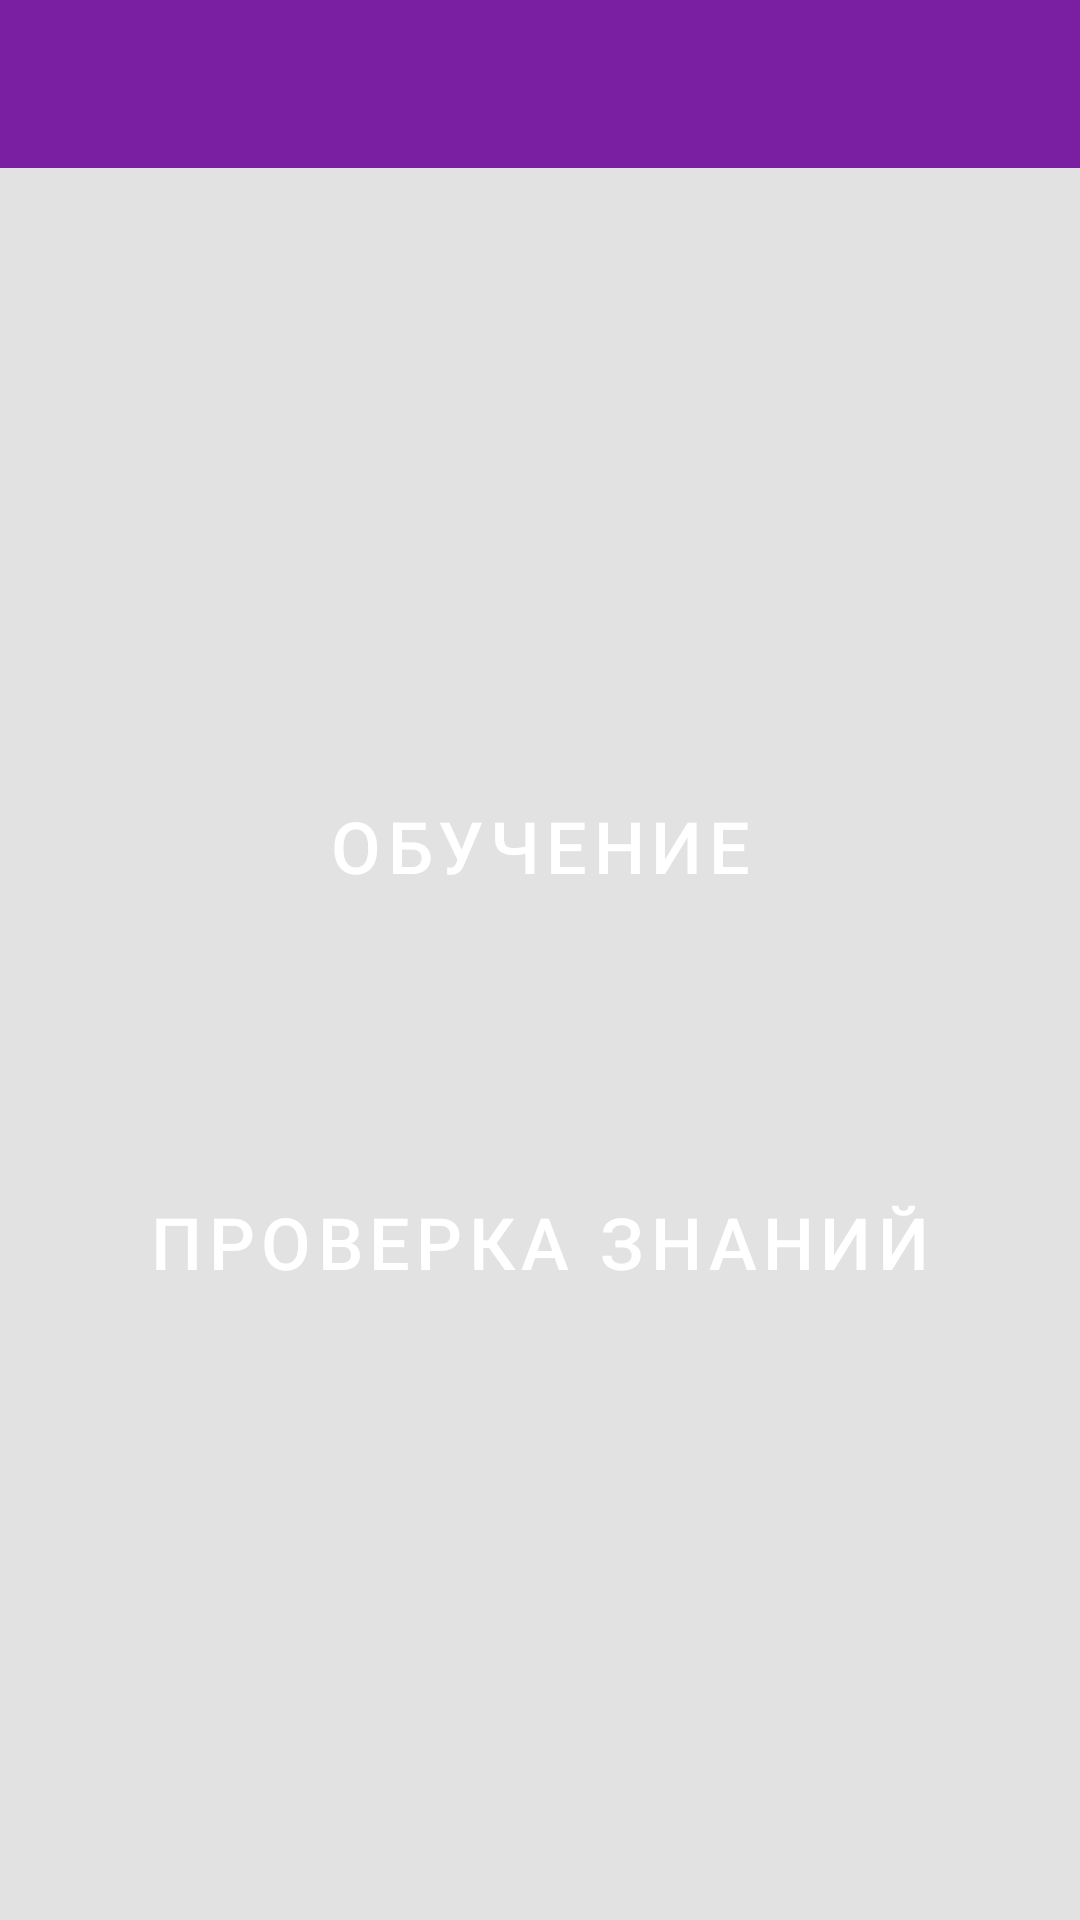

The Android layout XML behind this screen, and the referenced resources:
<!-- AndroidManifest.xml: application theme AppTheme -->
<!-- res/layout/main_activity.xml -->
<?xml version="1.0" encoding="utf-8"?>
<LinearLayout xmlns:android="http://schemas.android.com/apk/res/android"
              android:orientation="vertical"
              android:layout_width="match_parent"
              android:layout_height="match_parent">

    <include layout="@layout/toolbar"/>

    <LinearLayout android:layout_width="match_parent"
                  android:layout_height="match_parent"
                  android:orientation="vertical"
                  android:paddingLeft="24dp"
                  android:paddingRight="24dp"
                  android:gravity="center_vertical">

        <Button
                android:id="@+id/training"
                style="@style/Widget.MaterialComponents.Button.UnelevatedButton"
                android:layout_width="match_parent"
                android:layout_height="100dp"
                android:textSize="24dp"
                android:layout_marginBottom="32dp"
                android:text="Обучение"/>

        <Button
                android:id="@+id/quiz"
                style="@style/Widget.MaterialComponents.Button"
                android:textSize="24dp"
                android:layout_width="match_parent"
                android:layout_height="100dp"
                android:text="Проверка знаний"/>

    </LinearLayout>
</LinearLayout>
<!-- res/layout/toolbar.xml (included above) -->
<?xml version="1.0" encoding="utf-8"?>
<android.support.v7.widget.Toolbar
        xmlns:android="http://schemas.android.com/apk/res/android"
        android:id="@+id/toolbar"
        android:layout_width="match_parent"
        android:layout_height="56dp"
        style="@style/Toolbar">

</android.support.v7.widget.Toolbar>
<!-- resources referenced by this layout -->
<resources>
  <style name="Toolbar">
          <item name="android:layout_width">match_parent</item>
          <item name="android:layout_height">?attr/actionBarSize</item>
          <item name="android:textColorPrimary">@color/text_color_white</item>
          <item name="android:background">@color/colorPrimary</item>
      </style>
  <style name="AppTheme" parent="Theme.MaterialComponents.Light.DarkActionBar">
          <item name="colorPrimary">@color/colorPrimary</item>
          <item name="colorPrimaryDark">@color/colorPrimaryDark</item>
          <item name="colorAccent">@color/colorAccent</item>
          <item name="android:windowBackground">@drawable/splash_bg</item>
          <item name="windowActionBar">false</item>
          <item name="windowNoTitle">true</item>
      </style>
  <color name="text_color_white">#ffffff</color>
  <color name="colorPrimary">#7b1fa2</color>
  <color name="colorPrimaryDark">#4a0072</color>
  <color name="colorAccent">#ae52d4</color>
  <!-- drawable splash_bg (drawable) -->
  <?xml version="1.0" encoding="utf-8"?>
  <selector xmlns:android="http://schemas.android.com/apk/res/android">
      <item>
          <shape xmlns:android="http://schemas.android.com/apk/res/android" android:shape="rectangle">
              <solid android:color="#e1e2e1" />
          </shape>
      </item>
  </selector>
</resources>
